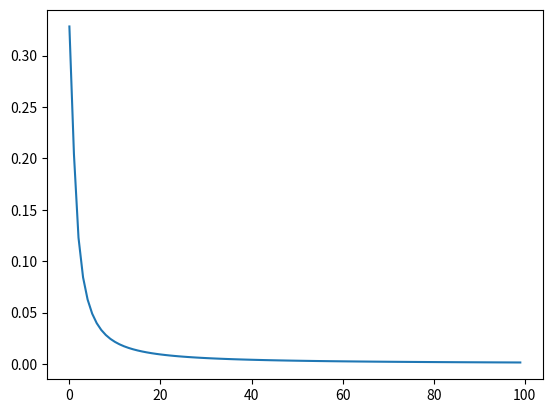

The matplotlib source for this figure:
"""
一步一步搭建神经网络解决性别判断问题
输入： 身高，体重
输出： 性别
"""
import numpy as np
import matplotlib.pyplot as plt


def sigmoid(x):
    # Sigmoid activation function: f(x) = 1 / (1 + e^(-x))
    return 1 / (1 + np.exp(-x))


def deriv_sigmoid(x):
    # Derivative of sigmoid: f'(x) = f(x) * (1 - f(x))
    fx = sigmoid(x)
    return fx * (1 - fx)


def mse_loss(y_true, y_pred):
    # y_true and y_pred are numpy arrays of the same length.
    return ((y_true - y_pred) ** 2).mean()


class OurNeuralNetwork:
    '''
    A neural network with:
      - 2 inputs
      - a hidden layer with 2 neurons (h1, h2)
      - an output layer with 1 neuron (o1)

    *** DISCLAIMER ***:
    The code below is intended to be simple and educational, NOT optimal.
    Real neural net code looks nothing like this. DO NOT use this code.
    Instead, read/run it to understand how this specific network works.
    '''
    def __init__(self):
        # Weights
        self.w1 = np.random.normal()
        self.w2 = np.random.normal()
        self.w3 = np.random.normal()
        self.w4 = np.random.normal()
        self.w5 = np.random.normal()
        self.w6 = np.random.normal()

        # Biases
        self.b1 = np.random.normal()
        self.b2 = np.random.normal()
        self.b3 = np.random.normal()

    def feedforward(self, x):
        # x is a numpy array with 2 elements.
        h1 = sigmoid(self.w1 * x[0] + self.w2 * x[1] + self.b1)
        h2 = sigmoid(self.w3 * x[0] + self.w4 * x[1] + self.b2)
        o1 = sigmoid(self.w5 * h1 + self.w6 * h2 + self.b3)
        return o1

    def train(self, data, all_y_trues):
        '''
        - data is a (n x 2) numpy array, n = # of samples in the dataset.
        - all_y_trues is a numpy array with n elements.
          Elements in all_y_trues correspond to those in data.
        '''
        learn_rate = 0.1
        epochs = 1000 # number of times to loop through the entire dataset
        all_loss = list()
        for epoch in range(epochs):
            for x, y_true in zip(data, all_y_trues):
                # --- Do a feedforward (we'll need these values later)
                sum_h1 = self.w1 * x[0] + self.w2 * x[1] + self.b1
                h1 = sigmoid(sum_h1)

                sum_h2 = self.w3 * x[0] + self.w4 * x[1] + self.b2
                h2 = sigmoid(sum_h2)

                sum_o1 = self.w5 * h1 + self.w6 * h2 + self.b3
                o1 = sigmoid(sum_o1)
                y_pred = o1

                # --- Calculate partial derivatives.
                # --- Naming: d_L_d_w1 represents "partial L / partial w1"
                d_L_d_ypred = -2 * (y_true - y_pred)

                # Neuron o1
                d_ypred_d_w5 = h1 * deriv_sigmoid(sum_o1)
                d_ypred_d_w6 = h2 * deriv_sigmoid(sum_o1)
                d_ypred_d_b3 = deriv_sigmoid(sum_o1)

                d_ypred_d_h1 = self.w5 * deriv_sigmoid(sum_o1)
                d_ypred_d_h2 = self.w6 * deriv_sigmoid(sum_o1)

                # Neuron h1
                d_h1_d_w1 = x[0] * deriv_sigmoid(sum_h1)
                d_h1_d_w2 = x[1] * deriv_sigmoid(sum_h1)
                d_h1_d_b1 = deriv_sigmoid(sum_h1)

                # Neuron h2
                d_h2_d_w3 = x[0] * deriv_sigmoid(sum_h2)
                d_h2_d_w4 = x[1] * deriv_sigmoid(sum_h2)
                d_h2_d_b2 = deriv_sigmoid(sum_h2)

                # --- Update weights and biases
                # Neuron h1
                self.w1 -= learn_rate * d_L_d_ypred * d_ypred_d_h1 * d_h1_d_w1
                self.w2 -= learn_rate * d_L_d_ypred * d_ypred_d_h1 * d_h1_d_w2
                self.b1 -= learn_rate * d_L_d_ypred * d_ypred_d_h1 * d_h1_d_b1

                # Neuron h2
                self.w3 -= learn_rate * d_L_d_ypred * d_ypred_d_h2 * d_h2_d_w3
                self.w4 -= learn_rate * d_L_d_ypred * d_ypred_d_h2 * d_h2_d_w4
                self.b2 -= learn_rate * d_L_d_ypred * d_ypred_d_h2 * d_h2_d_b2

                # Neuron o1
                self.w5 -= learn_rate * d_L_d_ypred * d_ypred_d_w5
                self.w6 -= learn_rate * d_L_d_ypred * d_ypred_d_w6
                self.b3 -= learn_rate * d_L_d_ypred * d_ypred_d_b3

            # --- Calculate total loss at the end of each epoch

            if epoch % 10 == 0:
                y_preds = np.apply_along_axis(self.feedforward, 1, data)
                loss = mse_loss(all_y_trues, y_preds)
                all_loss.append(loss)
                print("Epoch %d loss: %.3f" % (epoch, loss))
        plt.plot(all_loss)
        plt.show()


# Define dataset
data = np.array([
  [-2, -1],  # Alice
  [25, 6],   # Bob
  [17, 4],   # Charlie
  [-15, -6], # Diana
])

all_y_trues = np.array([
  1, # Alice
  0, # Bob
  0, # Charlie
  1, # Diana
])

# Train our neural network!
network = OurNeuralNetwork()
network.train(data, all_y_trues)


# Make some predictions
emily = np.array([-7, -3]) # 128 pounds, 63 inches
frank = np.array([20, 2])  # 155 pounds, 68 inches
print("Emily: %.3f" % network.feedforward(emily)) # 0.951 - F
print("Frank: %.3f" % network.feedforward(frank)) # 0.039 - M
